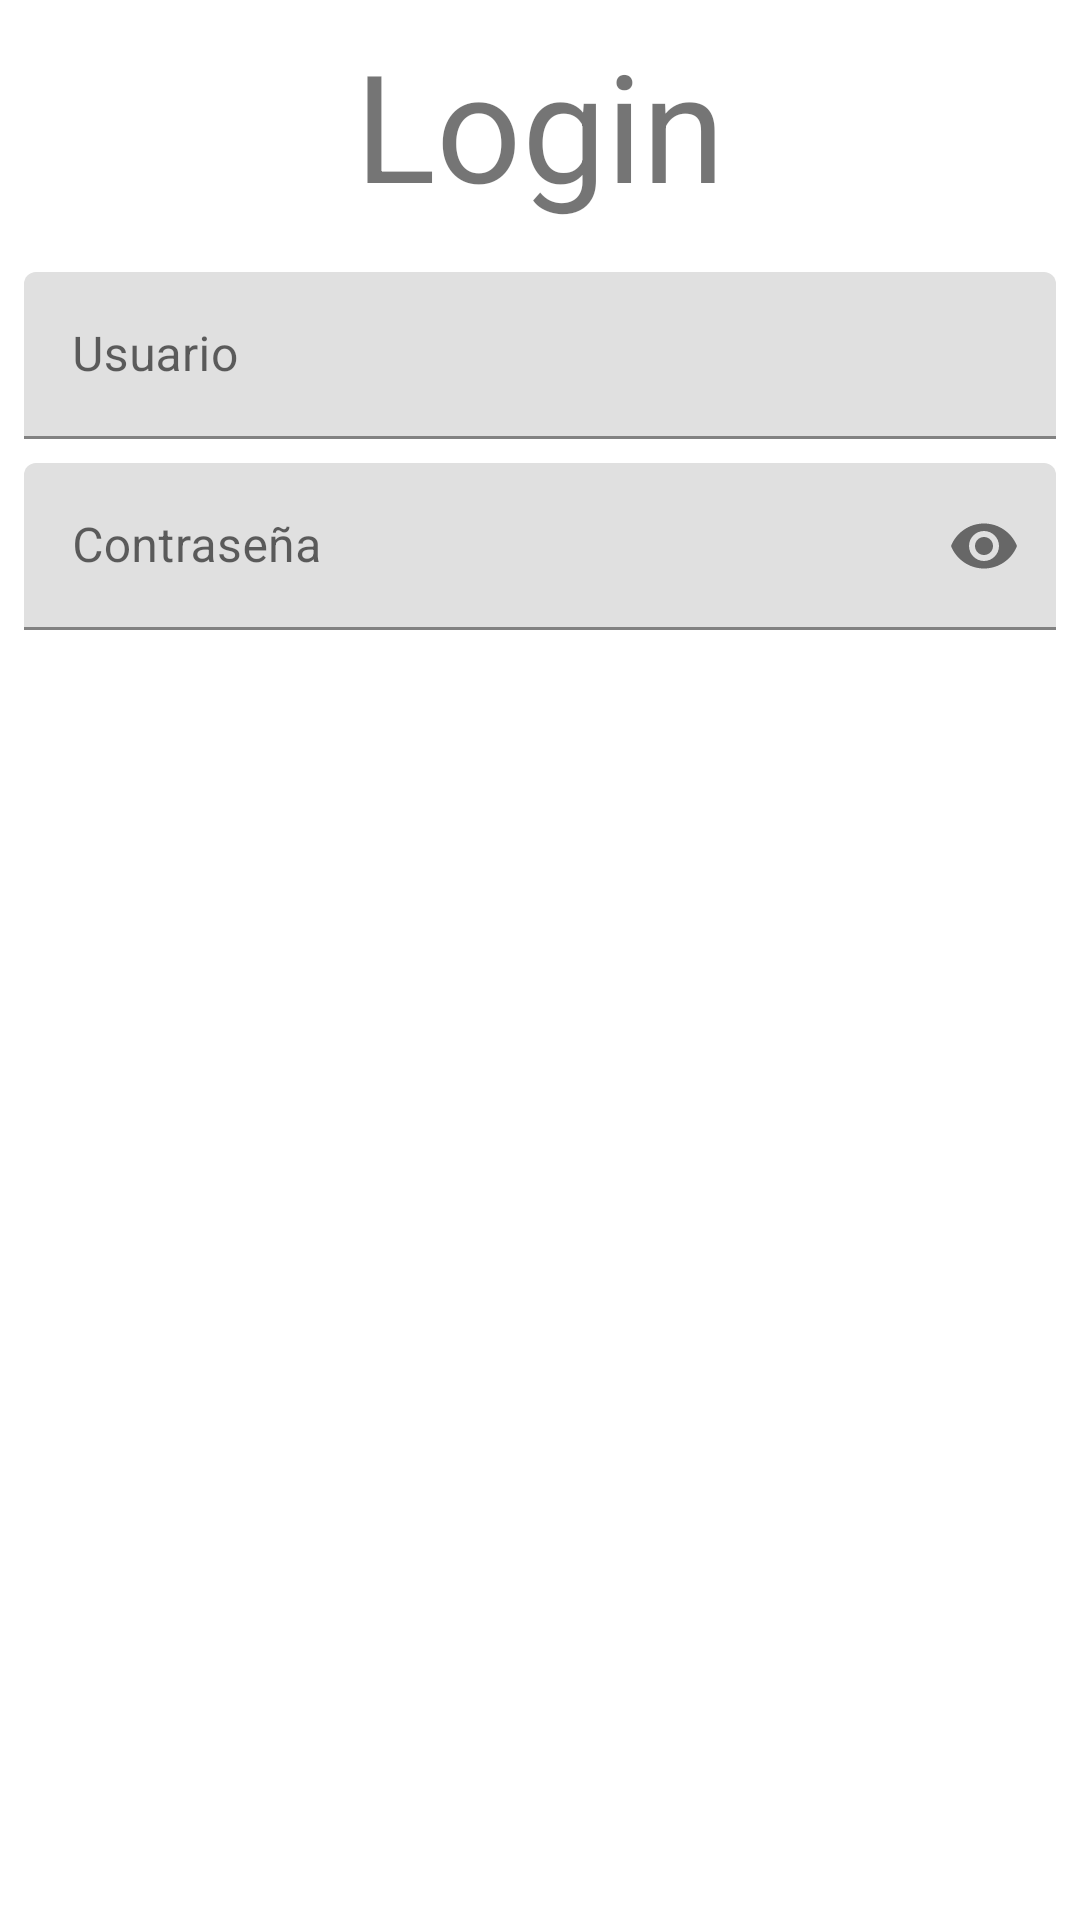

Layout XML and referenced resources for this Android screen:
<!-- AndroidManifest.xml: application theme Theme.MyJobs -->
<!-- res/layout/activity_login.xml -->
<?xml version="1.0" encoding="utf-8"?>
<androidx.constraintlayout.widget.ConstraintLayout xmlns:android="http://schemas.android.com/apk/res/android"
    xmlns:app="http://schemas.android.com/apk/res-auto"
    xmlns:tools="http://schemas.android.com/tools"
    android:layout_width="match_parent"
    android:layout_height="match_parent"
    android:padding="8dp"
    tools:context=".ui.login.LoginActivity">

    <TextView
        android:id="@+id/textView2"
        android:layout_width="wrap_content"
        android:layout_height="wrap_content"
        android:text="Login"
        android:textSize="50sp"
        app:layout_constraintEnd_toEndOf="parent"
        app:layout_constraintStart_toStartOf="parent"
        app:layout_constraintTop_toTopOf="parent" />

    <com.google.android.material.textfield.TextInputLayout
        android:id="@+id/textField"
        android:layout_width="match_parent"
        android:layout_height="wrap_content"
        android:layout_marginTop="16dp"
        android:hint="Usuario"
        app:layout_constraintEnd_toEndOf="parent"
        app:layout_constraintStart_toStartOf="parent"
        app:layout_constraintTop_toBottomOf="@+id/textView2">

        <com.google.android.material.textfield.TextInputEditText
            android:id="@+id/inputUsuario"
            android:layout_width="match_parent"
            android:layout_height="wrap_content"
            android:inputType="text"
            android:maxLines="1" />

    </com.google.android.material.textfield.TextInputLayout>

    <com.google.android.material.textfield.TextInputLayout
        android:id="@+id/textField2"
        android:layout_width="match_parent"
        android:layout_height="wrap_content"
        app:endIconMode="password_toggle"
        android:layout_marginTop="8dp"
        android:hint="Contraseña"
        app:layout_constraintEnd_toEndOf="parent"
        app:layout_constraintStart_toStartOf="parent"
        app:layout_constraintTop_toBottomOf="@+id/textField">

        <com.google.android.material.textfield.TextInputEditText
            android:id="@+id/inputContrasenia"
            android:layout_width="match_parent"
            android:layout_height="wrap_content"
            android:inputType="textPassword" />

    </com.google.android.material.textfield.TextInputLayout>

    <Button
        android:id="@+id/botonAbrirPantallaHome"
        style="@style/MyButton"
        android:layout_width="wrap_content"
        android:layout_height="wrap_content"
        android:layout_marginTop="8dp"
        android:text="Iniciar Sesion"
        android:textAllCaps="false"
        app:layout_constraintEnd_toEndOf="parent"
        app:layout_constraintStart_toStartOf="parent"
        app:layout_constraintTop_toBottomOf="@+id/textField2" />

    <Button
        android:id="@+id/botonAbrirPantallaCrearCuenta"
        style="@style/MyButton"
        android:layout_width="wrap_content"
        android:layout_height="wrap_content"
        android:text="Crear cuenta"
        android:textAllCaps="false"
        app:layout_constraintBottom_toBottomOf="parent"
        app:layout_constraintEnd_toEndOf="parent"
        app:layout_constraintStart_toStartOf="parent" />

</androidx.constraintlayout.widget.ConstraintLayout>
<!-- resources referenced by this layout -->
<resources>
  <style name="MyButton" parent="Widget.MaterialComponents.Button">
          <item name="cornerRadius">16dp</item>
          <item name="elevation">0dp</item>
      </style>
  <style name="Theme.MyJobs" parent="Theme.MaterialComponents.Light.NoActionBar">
          
          <item name="colorPrimary">@color/colorPrimary</item>
          <item name="colorPrimaryVariant">@color/purple_700</item>
          <item name="colorOnPrimary">@color/colorOnPrimary</item>
          
          <item name="colorSecondary">@color/colorSecondary</item>
          <item name="colorSecondaryVariant">@color/colorSecondaryVariant</item>
          <item name="colorOnSecondary">@color/colorOnSecondary</item>
          
          <item name="android:statusBarColor">?attr/colorPrimaryVariant</item>
          
      </style>
  <color name="colorPrimary">@color/purple_500</color>
  <color name="purple_700">#FF3700B3</color>
  <color name="colorOnPrimary">@color/white</color>
  <color name="colorSecondary">@color/teal_200</color>
  <color name="colorSecondaryVariant">@color/teal_700</color>
  <color name="colorOnSecondary">@color/black</color>
  <color name="purple_500">#FF6200EE</color>
  <color name="white">#FFFFFFFF</color>
  <color name="teal_200">#FF03DAC5</color>
  <color name="teal_700">#FF018786</color>
  <color name="black">#FF000000</color>
</resources>
